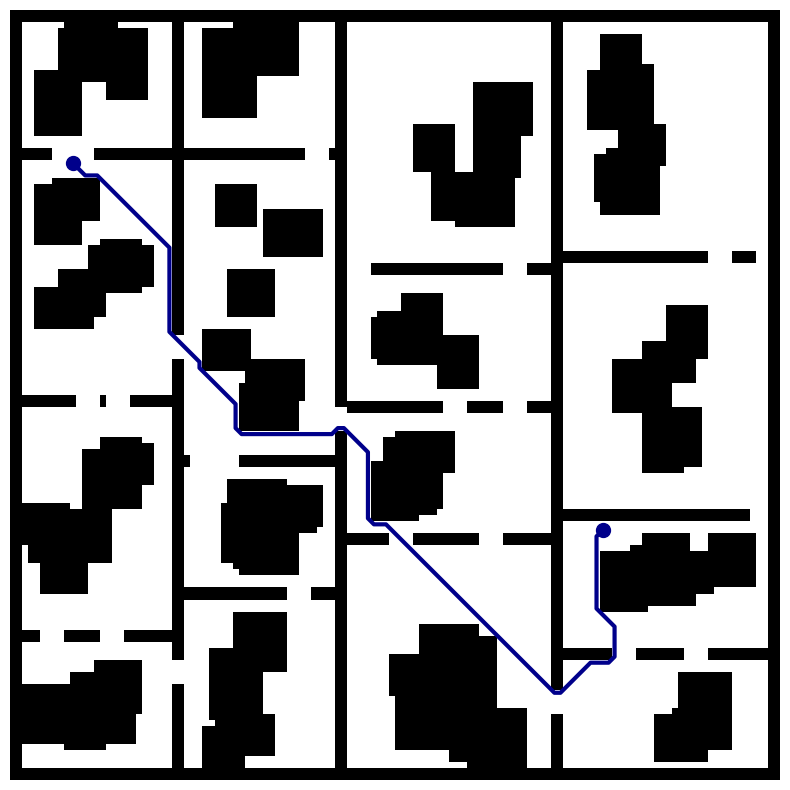

Recreate this plot in Python.
import numpy as np
import matplotlib.pyplot as plt
import heapq
import random
from dataclasses import dataclass, field

# ---------------------------
# Node Class for Pathfinding
# ---------------------------

class Node:
    def __init__(self, pos, g=float('inf'), h=0, parent=None):
        self.pos = pos
        self.g = g
        self.h = h
        self.f = g + h
        self.parent = parent

    def __lt__(self, other):
        return self.f < other.f

# ---------------------------
# Room DataClass
# ---------------------------

@dataclass
class Room:
    x: int
    y: int
    width: int
    height: int
    children: list = field(default_factory=list)

# ---------------------------
# Utility Functions
# ---------------------------

def generate_map(
    width=128,
    height=128,
    min_room_size=20,
    max_room_size=40,
    max_depth=5,
    wall_thickness=2,
    min_openings=1,
    max_openings=2,
    opening_size=4,
    min_obstacles=5,
    max_obstacles=8,
    min_obstacle_size=7,
    max_obstacle_size=10
):
    """
    Generates a 2D map with randomly sized and positioned rooms separated by walls with random openings.
    Each room contains a random number of smaller obstacles.

    Returns:
        np.ndarray: 2D occupancy map of shape [height, width].
    """
    # Initialize map_grid as 1 (free space)
    map_grid = np.ones((height, width), dtype=np.float32)
    
    # Initialize the root room
    root_room = Room(0, 0, width, height)
    
    def split_room(room, depth):
        if depth >= max_depth:
            return
        # Check if the room is large enough to split
        can_split_horizontally = room.height >= 2 * min_room_size + wall_thickness
        can_split_vertically = room.width >= 2 * min_room_size + wall_thickness
        
        if not can_split_horizontally and not can_split_vertically:
            return  # Cannot split further
        
        # Decide split orientation based on room size and randomness
        if can_split_horizontally and can_split_vertically:
            split_horizontally = random.choice([True, False])
        elif can_split_horizontally:
            split_horizontally = True
        else:
            split_horizontally = False
        
        if split_horizontally:
            # Horizontal split
            split_min = room.y + min_room_size
            split_max = room.y + room.height - min_room_size - wall_thickness
            if split_max <= split_min:
                return
            split_pos = random.randint(split_min, split_max)
            # Create child rooms
            child1 = Room(room.x, room.y, room.width, split_pos - room.y)
            child2 = Room(room.x, split_pos + wall_thickness, room.width, room.y + room.height - split_pos - wall_thickness)
            # Add horizontal wall
            map_grid[split_pos:split_pos + wall_thickness, room.x:room.x + room.width] = 0
            # Add openings
            add_openings((split_pos, room.x), (split_pos, room.x + room.width), orientation='horizontal')
        else:
            # Vertical split
            split_min = room.x + min_room_size
            split_max = room.x + room.width - min_room_size - wall_thickness
            if split_max <= split_min:
                return
            split_pos = random.randint(split_min, split_max)
            # Create child rooms
            child1 = Room(room.x, room.y, split_pos - room.x, room.height)
            child2 = Room(split_pos + wall_thickness, room.y, room.x + room.width - split_pos - wall_thickness, room.height)
            # Add vertical wall
            map_grid[room.y:room.y + room.height, split_pos:split_pos + wall_thickness] = 0
            # Add openings
            add_openings((room.y, split_pos), (room.y + room.height, split_pos), orientation='vertical')
        
        room.children = [child1, child2]
        split_room(child1, depth + 1)
        split_room(child2, depth + 1)
    
    def add_openings(start, end, orientation='horizontal'):
        """
        Adds random openings to a wall.

        Args:
            start (tuple): Starting coordinate (y, x).
            end (tuple): Ending coordinate (y, x).
            orientation (str): 'horizontal' or 'vertical'.
        """
        num_openings = random.randint(min_openings, max_openings)
        if orientation == 'horizontal':
            wall_length = end[1] - start[1]
            possible_positions = wall_length - opening_size
            if possible_positions <= 0:
                return
            for _ in range(num_openings):
                opening_start = random.randint(start[1], start[1] + possible_positions)
                map_grid[start[0]:start[0] + wall_thickness, opening_start:opening_start + opening_size] = 1
        else:
            wall_length = end[0] - start[0]
            possible_positions = wall_length - opening_size
            if possible_positions <= 0:
                return
            for _ in range(num_openings):
                opening_start = random.randint(start[0], start[0] + possible_positions)
                map_grid[opening_start:opening_start + opening_size, start[1]:start[1] + wall_thickness] = 1
    
    split_room(root_room, 0)
    
    leaf_rooms = []
    def collect_leaf_rooms(room):
        if not room.children:
            leaf_rooms.append(room)
        else:
            for child in room.children:
                collect_leaf_rooms(child)
    
    collect_leaf_rooms(root_room)
    
    for room in leaf_rooms:
        num_obstacles = random.randint(min_obstacles, max_obstacles)
        for _ in range(num_obstacles):
            obstacle_w = random.randint(min_obstacle_size, max_obstacle_size)
            obstacle_h = random.randint(min_obstacle_size, max_obstacle_size)
            if obstacle_w >= room.width - 2 * wall_thickness or obstacle_h >= room.height - 2 * wall_thickness:
                continue
            obstacle_x = random.randint(room.x + wall_thickness, room.x + room.width - obstacle_w - wall_thickness)
            obstacle_y = random.randint(room.y + wall_thickness, room.y + room.height - obstacle_h - wall_thickness)
            map_grid[obstacle_y:obstacle_y + obstacle_h, obstacle_x:obstacle_x + obstacle_w] = 0
    
    map_grid[0:wall_thickness, :] = 0
    map_grid[-wall_thickness:, :] = 0
    map_grid[:, 0:wall_thickness] = 0
    map_grid[:, -wall_thickness:] = 0
    
    return map_grid

def is_valid(pos, map_grid):
    return (0 <= pos[0] < map_grid.shape[0] and
            0 <= pos[1] < map_grid.shape[1] and
            map_grid[pos] == 1)

def generate_start_goal(map_grid):
    while True:
        start = (random.randint(0, map_grid.shape[0]-1), random.randint(0, map_grid.shape[1]-1))
        goal = (random.randint(0, map_grid.shape[0]-1), random.randint(0, map_grid.shape[1]-1))
        if is_valid(start, map_grid) and is_valid(goal, map_grid) and start != goal:
            return start, goal

def euclidean_distance(a, b):
    return np.sqrt((a[0] - b[0])**2 + (a[1] - b[1])**2)

def astar(start, goal, map_grid):
    start_node = Node(start, g=0, h=euclidean_distance(start, goal))
    open_list = [start_node]
    closed_set = set()
    g_values = np.full(map_grid.shape, float('inf'))
    g_values[start] = 0

    while open_list:
        current = heapq.heappop(open_list)

        if current.pos == goal:
            path = []
            while current is not None:
                path.append(current.pos)
                current = current.parent
            return path[::-1]  # Return reversed path

        if current.pos in closed_set:
            continue

        closed_set.add(current.pos)

        for next_pos, cost in get_neighbors(current.pos, map_grid):
            if not is_valid(next_pos, map_grid):
                continue

            new_g = current.g + cost

            if new_g < g_values[next_pos]:
                g_values[next_pos] = new_g
                new_node = Node(next_pos, g=new_g, h=euclidean_distance(next_pos, goal), parent=current)
                heapq.heappush(open_list, new_node)

    return None

def get_neighbors(pos, map_grid):
    x, y = pos
    neighbors = [
        ((x-1, y), 1),
        ((x+1, y), 1),
        ((x, y-1), 1),
        ((x, y+1), 1),
        ((x-1, y-1), np.sqrt(2)),
        ((x-1, y+1), np.sqrt(2)),
        ((x+1, y-1), np.sqrt(2)),
        ((x+1, y+1), np.sqrt(2))
    ]
    valid_neighbors = []
    for neighbor, cost in neighbors:
        if is_valid(neighbor, map_grid):
            valid_neighbors.append((neighbor, cost))
    return valid_neighbors

def plot_trajectory(map_grid, path, save_path="trajectory.png"):
    plt.figure(figsize=(8, 8))
    plt.imshow(map_grid, cmap='gray', origin='upper')

    # Extract x and y coordinates from the path
    y_coords, x_coords = zip(*path)

    # Plot the trajectory in dark blue with a thicker line
    plt.plot(x_coords, y_coords, color='darkblue', linewidth=3)

    # Add small dark blue circles at start and goal
    plt.scatter(x_coords[0], y_coords[0], color='darkblue', s=100, zorder=5)  # Start
    plt.scatter(x_coords[-1], y_coords[-1], color='darkblue', s=100, zorder=5)  # Goal

    plt.axis('off')
    plt.tight_layout()
    plt.savefig(save_path, dpi=300)
    plt.close()
    print(f"Trajectory image saved as {save_path}")

def main():
    while True:
        map_grid = generate_map()

        start, goal = generate_start_goal(map_grid)

        path = astar(start, goal, map_grid)

        if path is None:
            print("No path found. Regenerating map...")
            continue

        path_length = sum(euclidean_distance(path[i-1], path[i]) for i in range(1, len(path)))

        print(f"Path length: {path_length:.2f}")

        if path_length >= 130:
            print("Valid path found.")
            break
        else:
            print("Path too short. Regenerating...")

    plot_trajectory(map_grid, path, save_path="trajectory.png")

if __name__ == "__main__":
    main()
